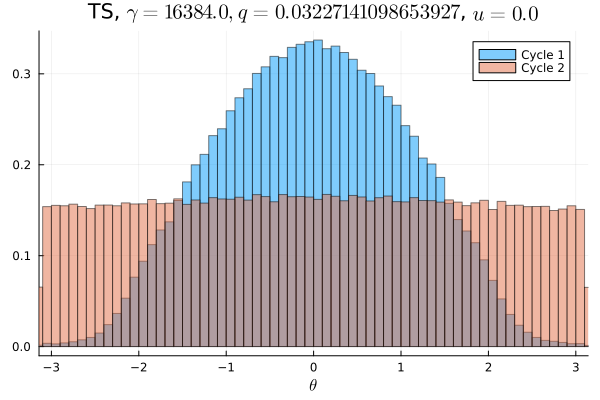

Data behind this chart, as committed beside it:
Cycle 1, Cycle 2
0.0002094, 0.009825
0.00025, 0.009766
0.0001781, 0.009694
0.0002031, 0.009691
0.0002594, 0.009938
0.0002656, 0.009653
0.0003813, 0.009813
0.0004625, 0.009575
0.0004844, 0.009591
0.00065, 0.009741
0.0008781, 0.009481
0.001, 0.009862
0.001459, 0.009953
0.001953, 0.009744
0.002469, 0.009634
0.003166, 0.009966
0.003916, 0.009859
0.004916, 0.0098
0.005587, 0.009797
0.00625, 0.009941
0.007022, 0.01026
0.007697, 0.01009
0.008269, 0.009869
0.008525, 0.009828
0.009288, 0.009916
0.01008, 0.01047
0.01131, 0.009769
0.01162, 0.009844
0.01254, 0.01
0.01259, 0.01014
0.01401, 0.009912
0.0145, 0.01034
0.01488, 0.0103
0.01507, 0.01021
0.01607, 0.01024
0.01667, 0.01017
0.01721, 0.01046
0.01753, 0.01003
0.01812, 0.01022
0.01894, 0.01054
0.0192, 0.01053
0.01932, 0.01017
0.02012, 0.01008
0.01987, 0.01015
0.02005, 0.01053
0.02052, 0.01046
0.02065, 0.01026
0.02098, 0.01032
0.021, 0.01047
0.02099, 0.01032
0.02126, 0.01027
0.02065, 0.01037
0.02082, 0.01045
0.02061, 0.01028
0.0207, 0.01035
0.02019, 0.01002
0.02028, 0.01038
0.01975, 0.0104
0.01905, 0.01037
0.01909, 0.0103
... 40 more rows
